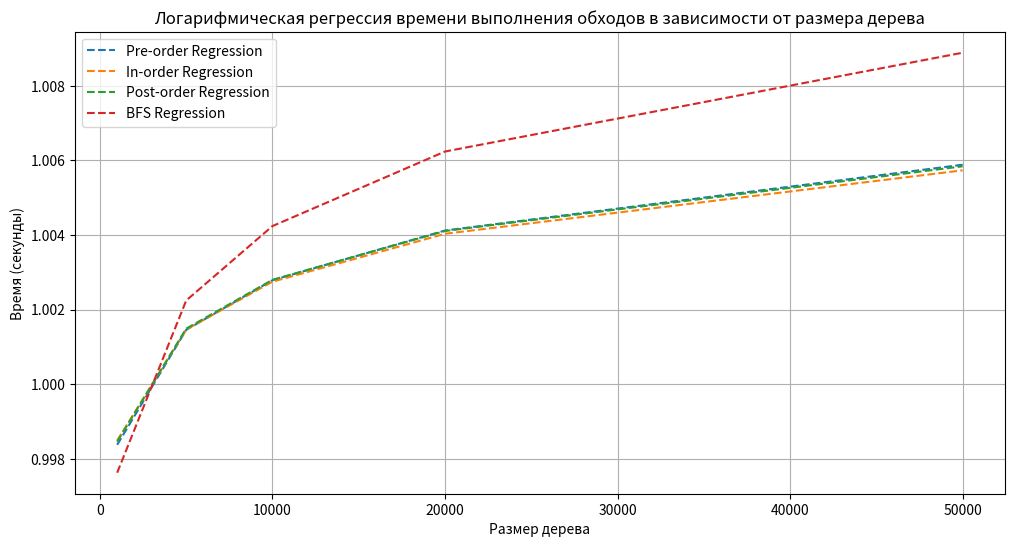

The script that saved this image:
import random
import time
from collections import deque
import matplotlib.pyplot as plt
import numpy as np

class TreeNode:
    def __init__(self, key):
        self.key = key
        self.left = None
        self.right = None
        self.height = 1

class AVLTree:
    @staticmethod
    def get_height(node):
        if not node:
            return 0
        return node.height

    @staticmethod
    def get_balance(node):
        if not node:
            return 0
        return AVLTree.get_height(node.left) - AVLTree.get_height(node.right)

    @staticmethod
    def right_rotate(y):
        x = y.left
        T2 = x.right
        x.right = y
        y.left = T2

        y.height = 1 + max(AVLTree.get_height(y.left), AVLTree.get_height(y.right))
        x.height = 1 + max(AVLTree.get_height(x.left), AVLTree.get_height(x.right))
        
        return x

    @staticmethod
    def left_rotate(x):
        y = x.right
        T2 = y.left
        y.left = x
        x.right = T2

        x.height = 1 + max(AVLTree.get_height(x.left), AVLTree.get_height(x.right))
        y.height = 1 + max(AVLTree.get_height(y.left), AVLTree.get_height(y.right))
        
        return y

    @staticmethod
    def insert(node, key):
        if not node:
            return TreeNode(key)

        if key < node.key:
            node.left = AVLTree.insert(node.left, key)
        else:
            node.right = AVLTree.insert(node.right, key)

        node.height = 1 + max(AVLTree.get_height(node.left), AVLTree.get_height(node.right))

        balance = AVLTree.get_balance(node)

        if balance > 1 and key < node.left.key:
            return AVLTree.right_rotate(node)

        if balance < -1 and key > node.right.key:
            return AVLTree.left_rotate(node)

        if balance > 1 and key > node.left.key:
            node.left = AVLTree.left_rotate(node.left)
            return AVLTree.right_rotate(node)

        if balance < -1 and key < node.right.key:
            node.right = AVLTree.right_rotate(node.right)
            return AVLTree.left_rotate(node)

        return node

    @staticmethod
    def dfs_pre_order(node):
         result = []
         
         def traverse(n):
             if n:
                 result.append(n.key)
                 traverse(n.left)
                 traverse(n.right)
         
         traverse(node)
         return result

    @staticmethod
    def dfs_in_order(node):
         result = []
         
         def traverse(n):
             if n:
                 traverse(n.left)
                 result.append(n.key)
                 traverse(n.right)
         
         traverse(node)
         return result

    @staticmethod
    def dfs_post_order(node):
         result = []
         
         def traverse(n):
             if n:
                 traverse(n.left)
                 traverse(n.right)
                 result.append(n.key)
         
         traverse(node)
         return result

    @staticmethod
    def bfs_traversal(root):
         result = []
         
         if not root:
             return result

         queue = deque([root])
         
         while queue:
             current = queue.popleft()
             result.append(current.key)  
             
             if current.left:
                 queue.append(current.left)
             if current.right:
                 queue.append(current.right)
         
         return result

class AVLTreeApp:
     def __init__(self):
          self.root = None
        
     def measure_traversal_time(self, size):
          values_to_insert = random.sample(range(1, size + 1), size)
          self.root = None  
          for value in values_to_insert:
              self.root = AVLTree.insert(self.root, value)

          times = {}

          start_time_pre_order = time.time()
          AVLTree.dfs_pre_order(self.root)
          times['Pre-order'] = time.time() - start_time_pre_order

          start_time_in_order = time.time()
          AVLTree.dfs_in_order(self.root)
          times['In-order'] = time.time() - start_time_in_order

          start_time_post_order = time.time()
          AVLTree.dfs_post_order(self.root)
          times['Post-order'] = time.time() - start_time_post_order

          start_time_bfs = time.time()
          AVLTree.bfs_traversal(self.root)
          times['BFS'] = time.time() - start_time_bfs

          return times

     def run(self):
          sizes = [1000, 5000, 10000, 20000, 50000]  
          results = {size: self.measure_traversal_time(size) for size in sizes}

          pre_order_times = [results[size]['Pre-order'] for size in sizes]
          in_order_times = [results[size]['In-order'] for size in sizes]
          post_order_times = [results[size]['Post-order'] for size in sizes]
          bfs_times = [results[size]['BFS'] for size in sizes]

          plt.figure(figsize=(12, 6))

          for times, label in zip([pre_order_times, in_order_times, post_order_times, bfs_times], 
                                   ['Pre-order', 'In-order', 'Post-order', 'BFS']):
              log_sizes = np.log(sizes)  
              coeffs = np.polyfit(log_sizes, times, deg=1)  
              regression_line = np.exp(coeffs[0] * log_sizes + coeffs[1])  
              plt.plot(sizes, regression_line, linestyle='--', label=f'{label} Regression')

              print(f"{label} Regression: y ≈ {coeffs[0]:.6f} * ln(x) + {coeffs[1]:.6f}")

          plt.title('Логарифмическая регрессия времени выполнения обходов в зависимости от размера дерева')
          plt.xlabel('Размер дерева')
          plt.ylabel('Время (секунды)')
          plt.legend()
          plt.grid(True)

          plt.savefig('tree_traversal_regression.png')  
          plt.show()  

if __name__ == "__main__":
     app = AVLTreeApp()
     app.run()